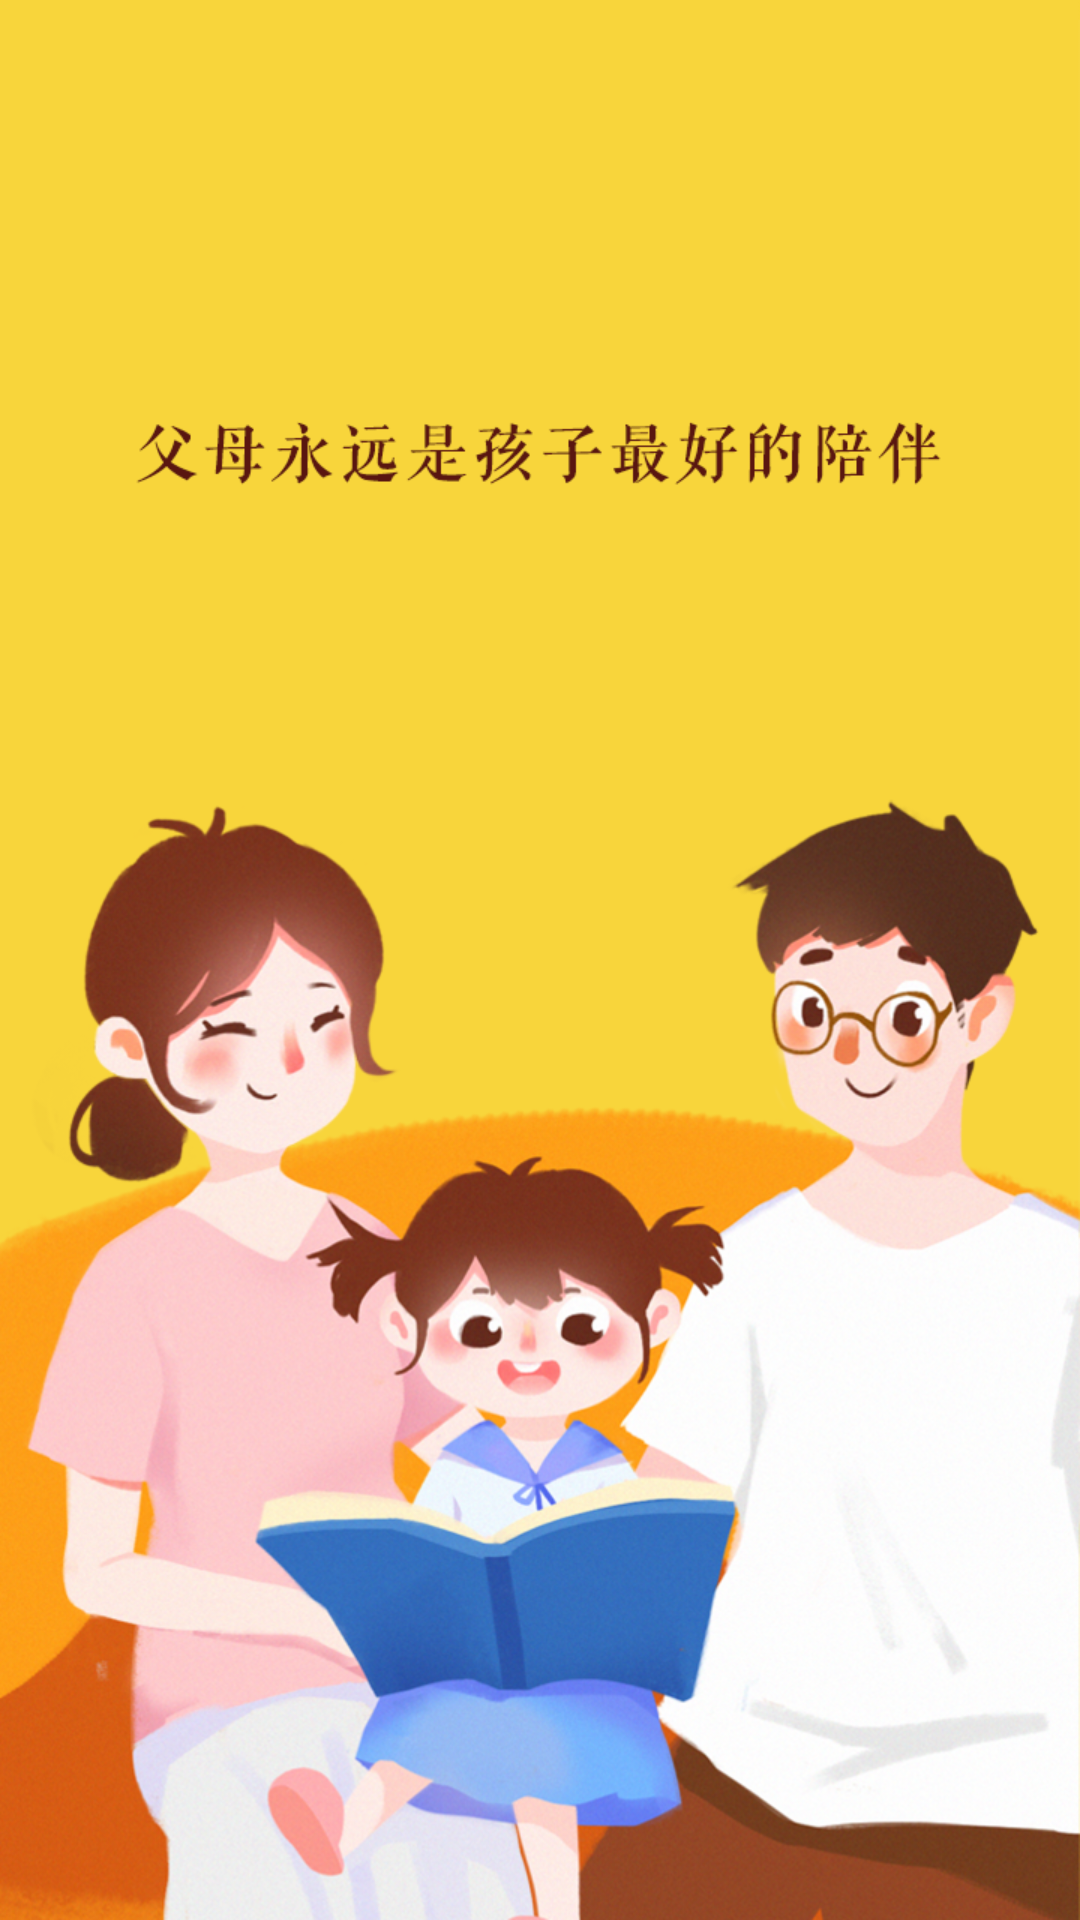

Produce the Android XML layout that renders to this screen, including the resource entries it uses.
<!-- AndroidManifest.xml: activity theme SplashTheme -->
<!-- res/layout/activity_loading.xml -->
<?xml version="1.0" encoding="utf-8"?>
<LinearLayout xmlns:android="http://schemas.android.com/apk/res/android"
    android:layout_width="match_parent"
    android:layout_height="match_parent"
    android:orientation="vertical" >
	<ImageView
	    android:id="@+id/imv_loading_default"
	    android:layout_width="match_parent"
	    android:layout_height="match_parent"
	    android:scaleType="fitXY"
	    android:src="@mipmap/guide"/>
</LinearLayout>
<!-- resources referenced by this layout -->
<resources>
  <!-- mipmap guide: png bitmap (mipmap-hdpi, 236626 bytes) -->
  <style name="SplashTheme" parent="AppTheme">
          <item name="android:windowBackground">@mipmap/guide</item>
          <item name="android:windowFullscreen">true</item>
          <item name="windowNoTitle">true</item>
      </style>
  <style name="AppTheme" parent="Theme.AppCompat.Light.NoActionBar">
          
          <item name="colorPrimary">@color/colorPrimary</item>
          <item name="colorPrimaryDark">@color/colorPrimaryDark</item>
          <item name="colorAccent">@color/colorAccent</item>
      </style>
  <color name="colorPrimary">#3F51B5</color>
  <color name="colorPrimaryDark">#303F9F</color>
  <color name="colorAccent">#FF4081</color>
</resources>
